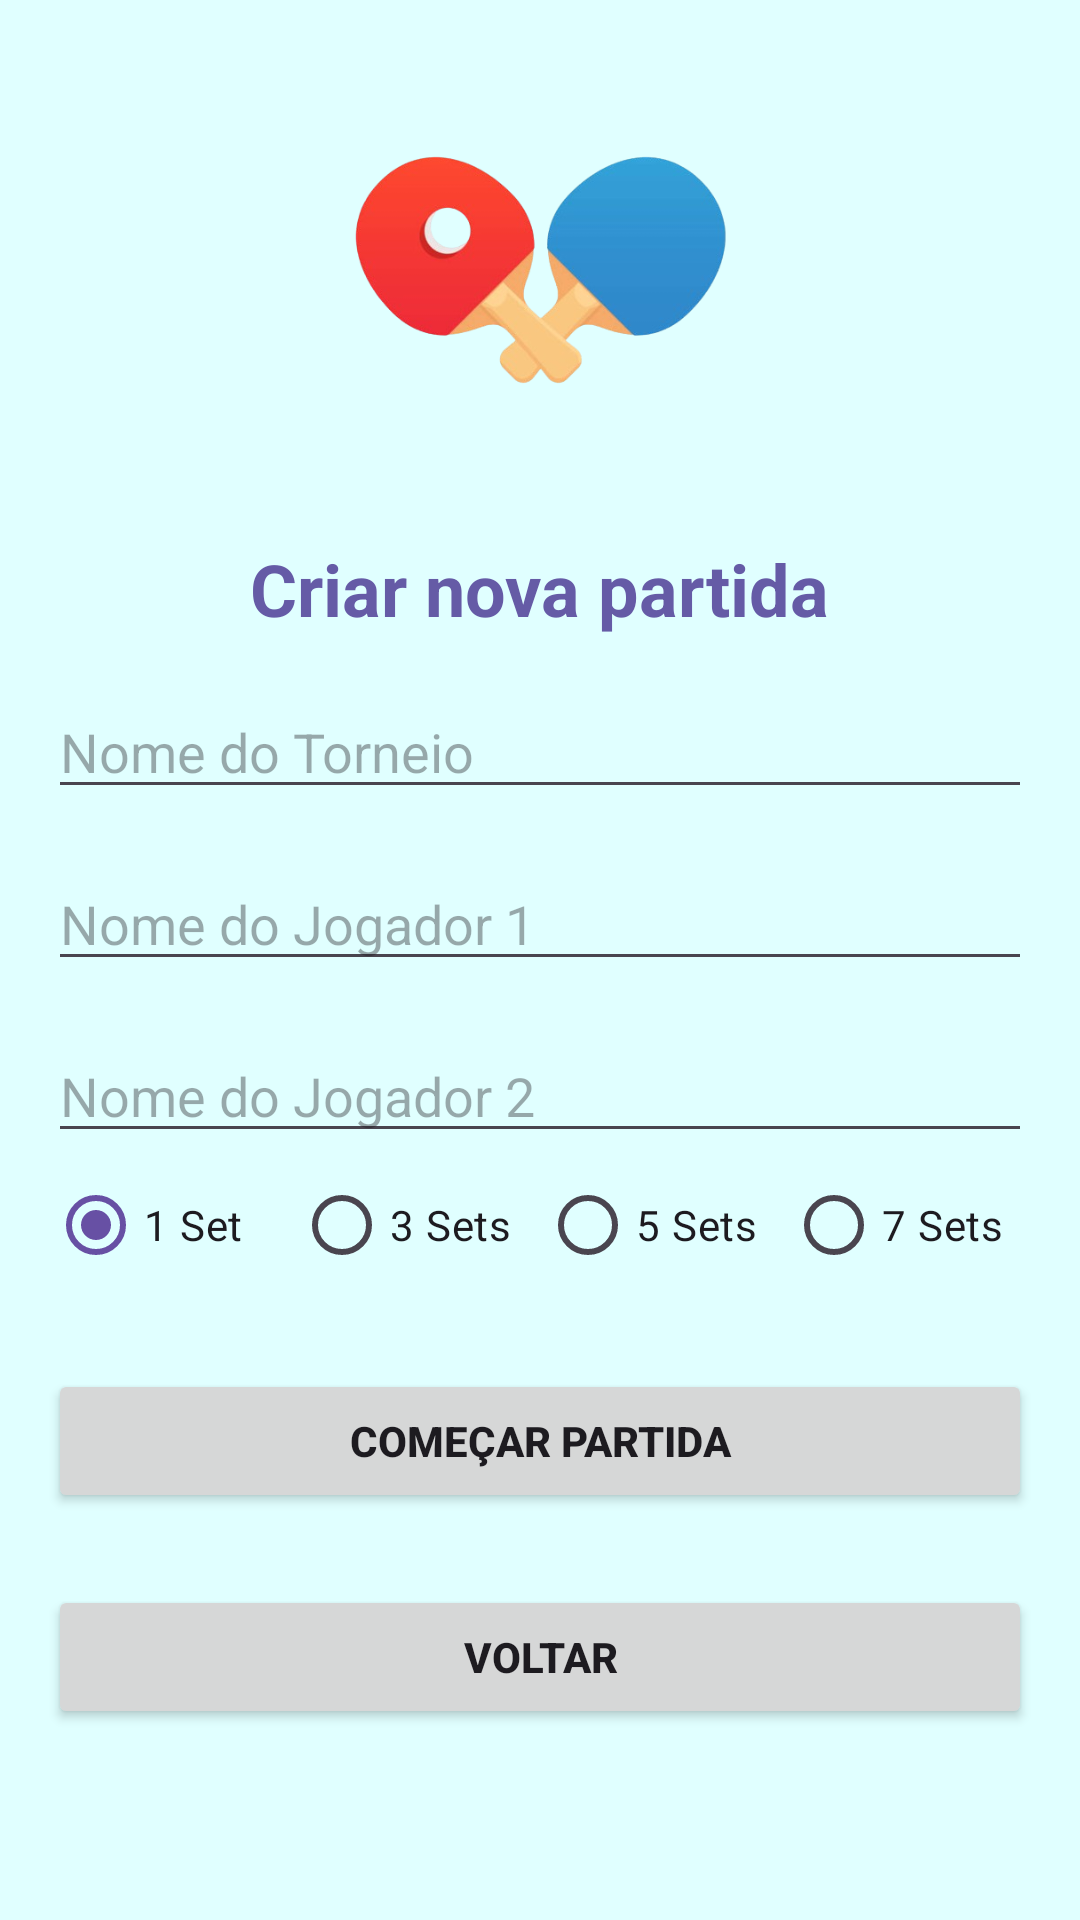

Layout XML and referenced resources for this Android screen:
<!-- AndroidManifest.xml: application theme Theme.PlacarTenisDeMesa -->
<!-- res/layout/activity_novo_jogo.xml -->
<LinearLayout xmlns:android="http://schemas.android.com/apk/res/android"
    android:layout_width="match_parent"
    android:layout_height="match_parent"
    android:orientation="vertical"
    android:padding="16dp"
    android:background="@color/background"
    android:gravity="center_horizontal"
    >

    <ImageView
        android:id="@+id/img_pingpong"
        android:layout_width="216dp"
        android:layout_height="148dp"
        android:layout_gravity="center"
        android:layout_marginBottom="16dp"

        android:src="@mipmap/pinpong" />

    <TextView
        android:id="@+id/tv_criar_nova_partida"
        android:layout_width="wrap_content"
        android:layout_height="wrap_content"
        android:text="Criar nova partida"
        android:textColor="@color/texto"
        android:textStyle="bold"
        android:textSize="24sp"
        android:layout_gravity="center"
        android:layout_marginBottom="16dp"/>

    <EditText
        android:id="@+id/et_nome_torneio"
        android:layout_width="match_parent"
        android:layout_height="wrap_content"
        android:hint="Nome do Torneio" />

    <EditText
        android:id="@+id/et_jogador_um"
        android:layout_width="match_parent"
        android:layout_height="wrap_content"
        android:hint="Nome do Jogador 1"
        android:layout_marginTop="16dp" />

    <EditText
        android:id="@+id/et_jogador_dois"
        android:layout_width="match_parent"
        android:layout_height="wrap_content"
        android:hint="Nome do Jogador 2"
        android:layout_marginTop="16dp" />

    <RadioGroup
        android:layout_width="match_parent"
        android:layout_height="wrap_content"
        android:orientation="horizontal"
        >

        <RadioButton
            android:id="@+id/radioButton1"
            android:layout_width="0dp"
            android:layout_height="wrap_content"
            android:layout_weight="1"
            android:checked="true"
            android:text="1 Set" />

        <RadioButton
            android:id="@+id/radioButton3"
            android:layout_width="0dp"
            android:layout_height="wrap_content"
            android:layout_weight="1"
            android:text="3 Sets" />

        <RadioButton
            android:id="@+id/radioButton5"
            android:layout_width="0dp"
            android:layout_height="wrap_content"
            android:layout_weight="1"
            android:text="5 Sets" />

        <RadioButton
            android:id="@+id/radioButton7"
            android:layout_width="0dp"
            android:layout_height="wrap_content"
            android:layout_weight="1"
            android:text="7 Sets" />
    </RadioGroup>


    <Button
        android:id="@+id/btn_comecar_jogo"
        android:layout_width="match_parent"
        android:layout_height="wrap_content"
        android:text="Começar Partida"
        android:textStyle="bold"
        android:layout_marginTop="24dp" />

    <Button
        android:id="@+id/btn_voltar"
        android:layout_width="match_parent"
        android:layout_height="wrap_content"
        android:text="Voltar"
        android:textStyle="bold"
        android:layout_marginTop="24dp" />

</LinearLayout>
<!-- resources referenced by this layout -->
<resources>
  <color name="background">#E0FFFF</color>
  <color name="texto">#655BA6</color>
  <!-- mipmap pinpong: png bitmap (mipmap-hdpi, 71247 bytes) -->
  <style name="Theme.PlacarTenisDeMesa" parent="Base.Theme.PlacarTenisDeMesa" />
  <style name="Base.Theme.PlacarTenisDeMesa" parent="Theme.Material3.DayNight.NoActionBar">
          
          
      </style>
</resources>
